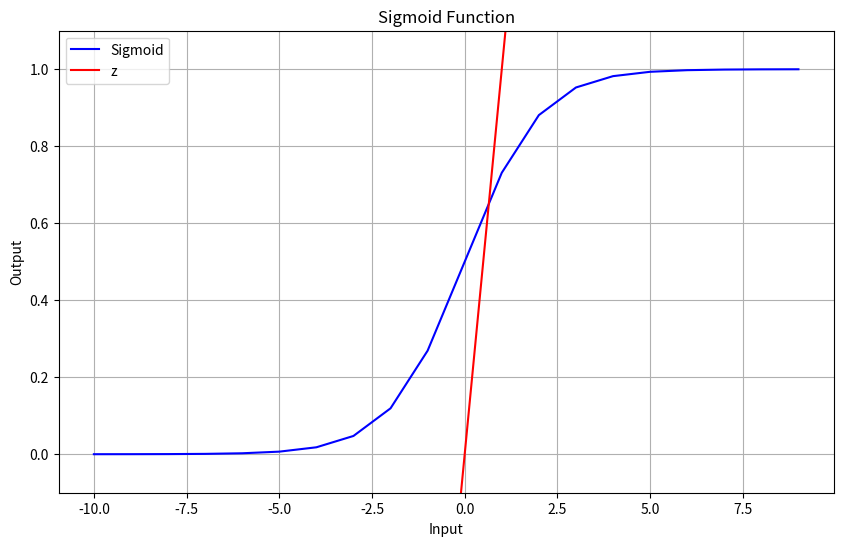

Write the Python code that produced this figure.
import numpy as np
import matplotlib.pyplot as plt
import random

def sigmoid(x):
    return 1 / (1 + np.exp(-x))

x = np.arange(-10, 10)

y = sigmoid(x)

w = np.array([1])
b = 0


z = w * x + b

fig, ax = plt.subplots(1, 1, figsize=(10, 6))
ax.plot(z, y, label='Sigmoid', color='blue')
ax.plot(x, z, label='z', color='red')
ax.set_title('Sigmoid Function')
ax.set_xlabel('Input')
ax.set_ylabel('Output')
ax.set_ylim(-0.1, 1.1) 
ax.legend()
plt.grid()
plt.show()